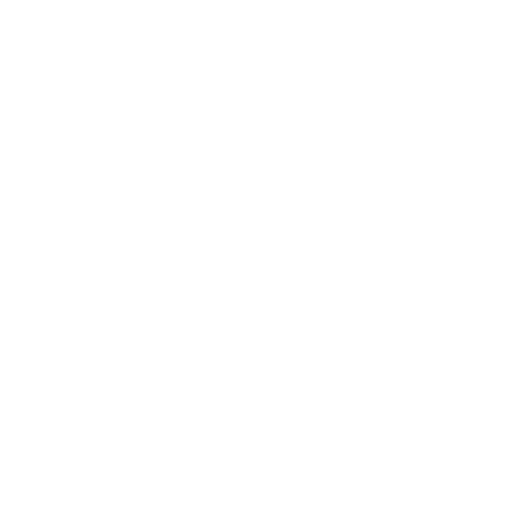
t = 0.00 s
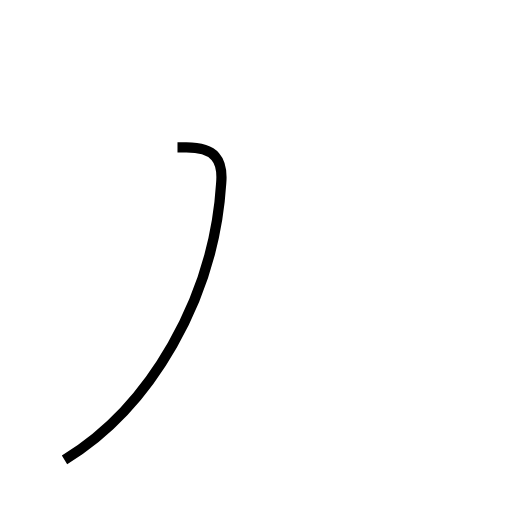
t = 1.17 s
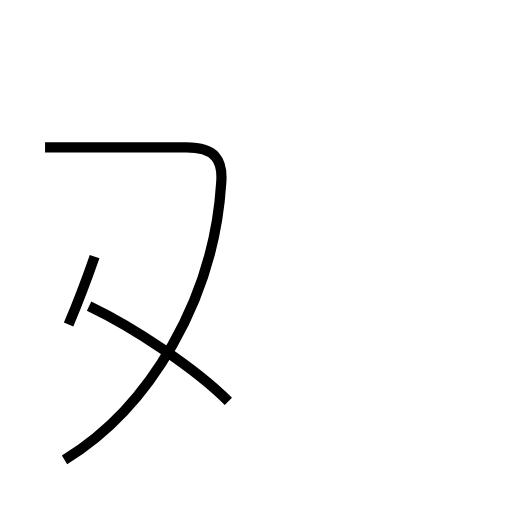
t = 2.26 s
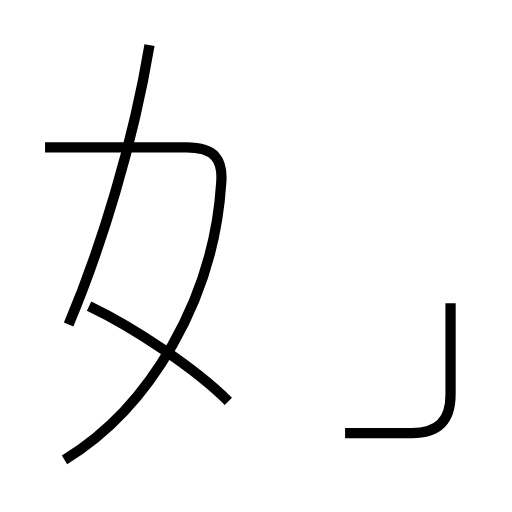
t = 3.55 s
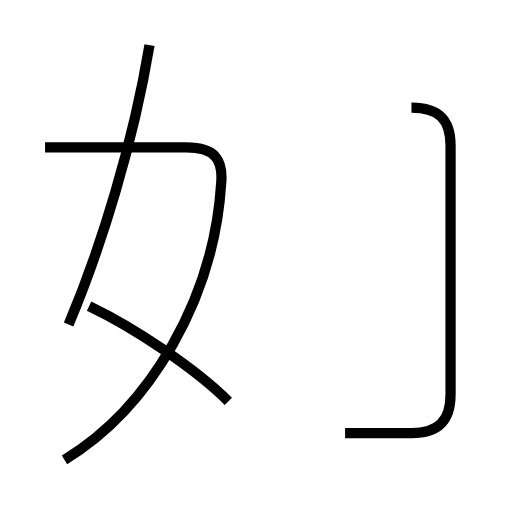
t = 4.20 s
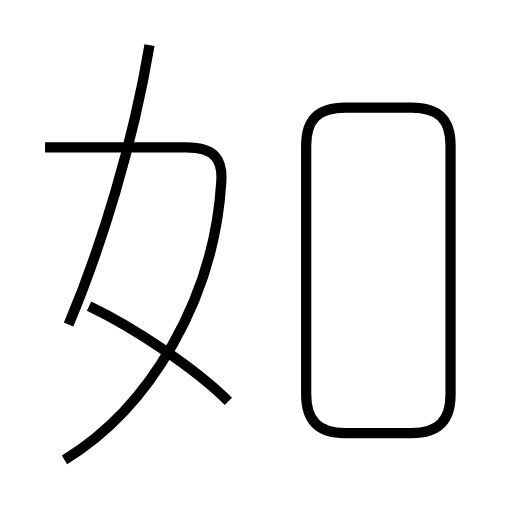
t = 5.49 s

The animated SVG that drew these frames (rendered in a browser with its animation timeline set to each time). Animation: 4 SMIL elements (animate=4); one cycle of 5.49 s.

<?xml version='1.0' encoding='utf-8'?>
<svg viewBox="0.0 -6.0 50.0 50.0" version="1.1" xmlns="http://www.w3.org/2000/svg"><rect x="-1000" y="-1000" width="2000" height="2000" stroke="white" fill="white" /><g style="fill:none;stroke:#000000;stroke-width:1"><path d="M 6.3 0.9 C 14.7 -4.2 20.9 -14.9 21.6 -26.1 C 21.8 -28.4 21.0 -29.6 18.2 -29.6 L 4.4 -29.6 " transform="translate(0.0 38.0)" stroke-dasharray="51.78169986661408" stroke-dashoffset="51.78169986661408"><animate attributeName="stroke-dashoffset" from="51.78169986661408" to="0" dur="1.5534509959984224s" begin="0s; anim_end.end" fill="freeze" id="anim0" /></path><path d="M 22.3 -4.8 C 19.1 -8.0 13.1 -12.0 8.7 -14.1 " transform="translate(0.0 38.0)" stroke-dasharray="16.537042145353798" stroke-dashoffset="16.537042145353798"><animate attributeName="stroke-dashoffset" from="16.537042145353798" to="0" dur="0.4961112643606139s" begin="anim0.end" fill="freeze" id="anim1" /></path><path d="M 6.7 -12.3 C 9.9 -19.9 13.0 -30.0 14.6 -39.6 " transform="translate(0.0 38.0)" stroke-dasharray="28.479281201213503" stroke-dashoffset="28.479281201213503"><animate attributeName="stroke-dashoffset" from="28.479281201213503" to="0" dur="0.8543784360364051s" begin="anim1.end" fill="freeze" id="anim2" /></path><path d="M 33.7 -1.7 L 40.2 -1.7 C 42.8 -1.7 44.0 -2.9 44.0 -5.5 L 44.0 -29.8 C 44.0 -32.4 42.8 -33.5 40.2 -33.5 L 33.7 -33.5 C 31.1 -33.5 29.9 -32.4 29.9 -29.8 L 29.9 -5.5 C 29.9 -2.9 31.1 -1.7 33.7 -1.7 Z" transform="translate(0.0 38.0)" stroke-dasharray="86.27242356823238" stroke-dashoffset="86.27242356823238"><animate attributeName="stroke-dashoffset" from="86.27242356823238" to="0" dur="2.5881727070469713s" begin="anim2.end" fill="freeze" id="anim_end" /></path></g></svg>
